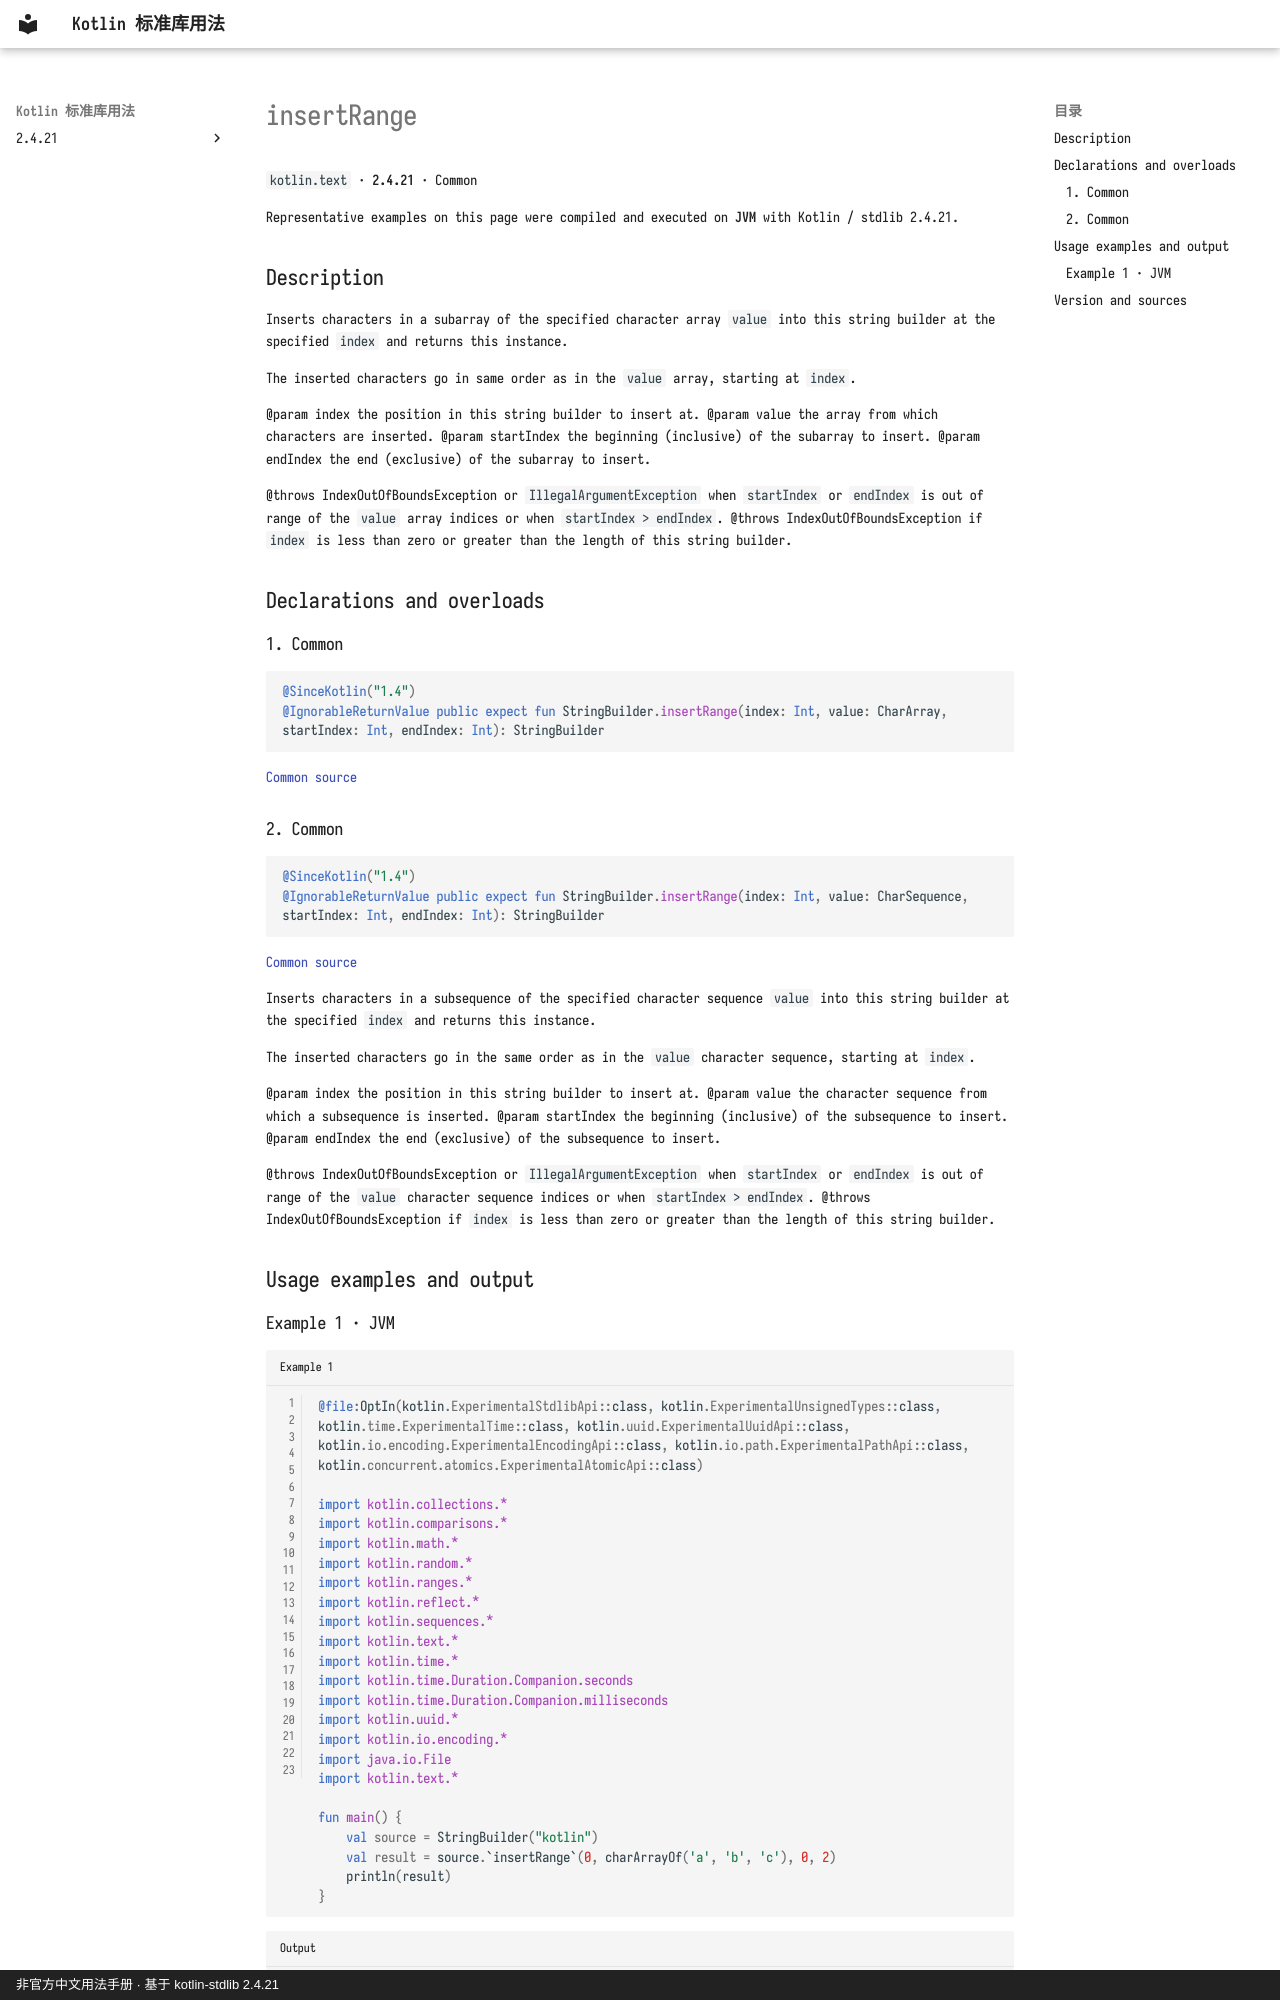

repository: oooooooko/kotlin-stdlib-docs · page: en/api/kotlin.text/insertrange--055b36f5/index.html · generator: mkdocs · copyright: 非官方中文用法手册 · 基于 kotlin-stdlib 2.4.21

# insertRange

`kotlin.text` · **2.4.21** · Common

Representative examples on this page were compiled and executed on **JVM** with Kotlin / stdlib 2.4.21.

## Description

Inserts characters in a subarray of the specified character array `value` into this string builder at the specified `index` and returns this instance.

The inserted characters go in same order as in the `value` array, starting at `index`.

@param index the position in this string builder to insert at.
@param value the array from which characters are inserted.
@param startIndex the beginning (inclusive) of the subarray to insert.
@param endIndex the end (exclusive) of the subarray to insert.

@throws IndexOutOfBoundsException or `IllegalArgumentException` when `startIndex` or `endIndex` is out of range of the `value` array indices or when `startIndex > endIndex`.
@throws IndexOutOfBoundsException if `index` is less than zero or greater than the length of this string builder.

## Declarations and overloads

### 1. Common

```kotlin
@SinceKotlin("1.4")
@IgnorableReturnValue public expect fun StringBuilder.insertRange(index: Int, value: CharArray, startIndex: Int, endIndex: Int): StringBuilder
```

[Common source](https://github.com/JetBrains/kotlin/blob/v2.4.21/libraries/stdlib/src/kotlin/text/StringBuilder.kt#L459)

### 2. Common

```kotlin
@SinceKotlin("1.4")
@IgnorableReturnValue public expect fun StringBuilder.insertRange(index: Int, value: CharSequence, startIndex: Int, endIndex: Int): StringBuilder
```

[Common source](https://github.com/JetBrains/kotlin/blob/v2.4.21/libraries/stdlib/src/kotlin/text/StringBuilder.kt#L475)

Inserts characters in a subsequence of the specified character sequence `value` into this string builder at the specified `index` and returns this instance.

The inserted characters go in the same order as in the `value` character sequence, starting at `index`.

@param index the position in this string builder to insert at.
@param value the character sequence from which a subsequence is inserted.
@param startIndex the beginning (inclusive) of the subsequence to insert.
@param endIndex the end (exclusive) of the subsequence to insert.

@throws IndexOutOfBoundsException or `IllegalArgumentException` when `startIndex` or `endIndex` is out of range of the `value` character sequence indices or when `startIndex > endIndex`.
@throws IndexOutOfBoundsException if `index` is less than zero or greater than the length of this string builder.

## Usage examples and output
